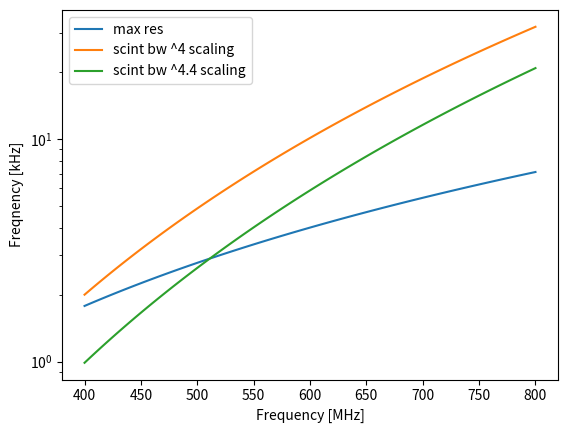

The script that saved this image:
import numpy as np
import matplotlib.pyplot as plt

def scattering(x):
    return 4. * (x / 600.)**2.

def scint_BW(x):
    return 2300. * (x / 2330.)**4.

def scint_BW44(x):
    return 2300. * (x / 2330.)**4.4

freq = np.linspace(400,800, 100)

a = scattering(freq)
b = scint_BW(freq)
c = scint_BW44(freq)

plt.plot(freq, a, label='max res')
plt.plot(freq, b, label='scint bw ^4 scaling')
plt.plot(freq, c, label='scint bw ^4.4 scaling')
#plt.xscale('log')
plt.yscale('log')

plt.xlabel('Frequency [MHz]')
plt.ylabel('Freqnency [kHz]')

plt.legend()
plt.show()
